Run: headless pygame with SDL's dummy video driver; simulated clock (each Clock.tick advances the game by its frame time, no real sleeping); random seed 0; keys injected as events and as key.get_pressed() state; mouse plan: one left click at the window centre at the start of phase 2, then a move to the lower-right quarter at the start of phase 3.
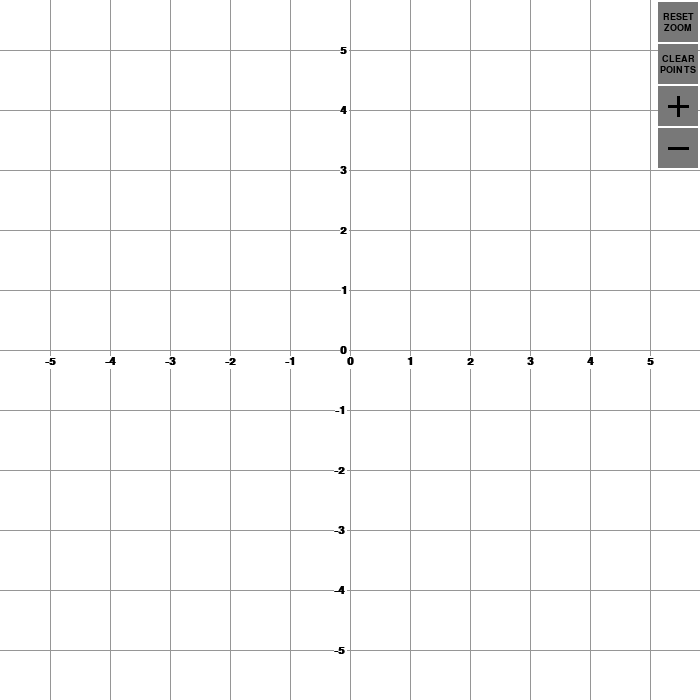
Frame 1 of 4 · flips 1–60 · no input
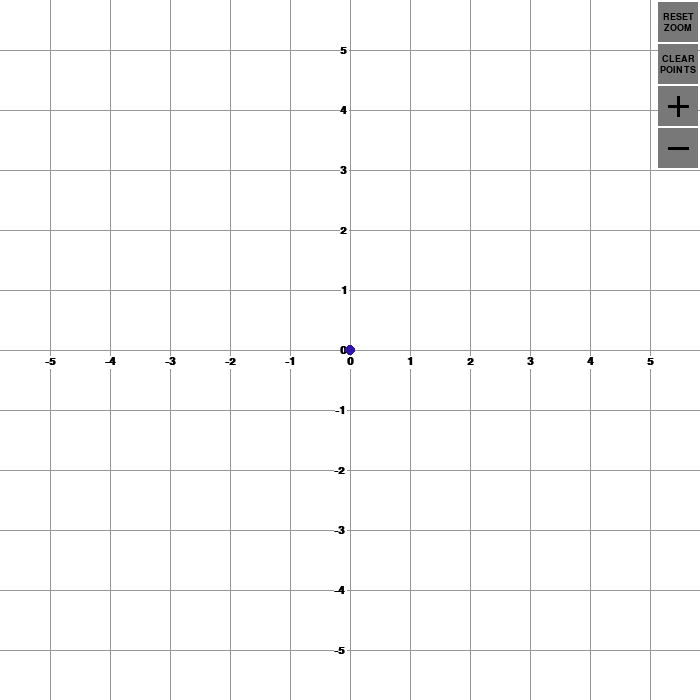
Frame 2 of 4 · flips 61–180 · clicked the window centre · tapped SPACE, RETURN · held RIGHT (→), D
Frame 3 of 4 · flips 181–300 · moved the mouse to the lower-right quarter · held DOWN (↓), S · screen unchanged from frame 2, image omitted
Frame 4 of 4 · flips 301–420 · held LEFT (←), A, UP (↑), W · screen unchanged from frame 3, image omitted

The pygame program that drew these frames:

""" Testing functionality for Polynomial Interpolation graphical demo

    Sources:
            sorted() function: https://docs.python.org/3/howto/sorting.html
            pygame: https://www.pygame.org/docs/
"""

import pygame
import sys
import math

from pygame.locals import (
    MOUSEBUTTONDOWN,
    MOUSEBUTTONUP,
    MOUSEMOTION,
    K_p,
    K_m,
    K_r,
    K_x,
    K_z,
    K_t,
    KEYDOWN, 
    K_SPACE,
    K_ESCAPE,
    K_RETURN,
    K_BACKSPACE,
    QUIT,
)

FPS = 60

BLACK = (0,0,0)
WHITE = (255,255,255)
GREY = (150,150,150)
DARKGREY = (120,120,120)
BLUE = (50, 20, 170)
RED = (255, 10, 10)

DEBUG = False


####################
# Helper Functions #
####################


def sortList(listToSort):
    # Sorts a list of tuples
    return sorted(listToSort)


def inCircle(pointpos, circleRadius, clickpos):
    #x,y = pos
    #print(f"px: {pointpos[0]}, cx: {clickpos[0]}")
    collideX = abs(clickpos[0] - pointpos[0]) <= circleRadius #x > rect.left and x < rect.right
    collideY = abs(clickpos[1] - pointpos[1]) <= circleRadius #y > rect.top and y < rect.bottom
    return collideX and collideY


#####################
#    Point Class    #
#####################
class Point:
    def __init__(self, worldCoords, screenCoords, radius=5, color=BLUE):
        self.coordinates = worldCoords
        self.screenPos = screenCoords
        
        self.color = color
        self.radius = radius

    def update(self, grid, dx, dy):
        cur_screen_x, cur_screen_y = self.screenPos

        self.screenPos = (cur_screen_x + dx, cur_screen_y + dy)

        wx, wy = grid.convertToWorld(self.screenPos[0], self.screenPos[1])
        self.coordinates = (round(wx, 6), round(wy, 6))
        return None

    def __repr__(self):
        return f"P{self.coordinates}"


#####################
#     Grid Class    #
#####################

# Grid class defines functionality for drawing and updating the grid lines for the graph
# This includes drawing, labeling, and updating the coordinate axes. This class serves as a
# base class for the graph class
class Grid:
    def __init__(self, size):
        x,y = size[0], size[1]
        self.screen = pygame.Surface(size)
        self.rect = self.screen.get_rect()

        self.xOffset = 0
        self.yOffset = 0

        self.worldScale = 1
        self.zoomIndex = 0
        self.zoomct = 2
        self.pixelsPerUnit = 60

        self.zoomFactor = 1
        
        self.font = pygame.font.SysFont("QuickType 2", 16, bold=True)

        self.__drawGrid__()

    def convertToWorld(self, x, y):
        # Convert screen space coordinates to world space coordinates
        newX = (((x - self.xOffset) - (self.rect.width // 2)) / self.pixelsPerUnit) * self.worldScale
        newY = -1 * (((y + self.yOffset) - (self.rect.height // 2)) / self.pixelsPerUnit) * self.worldScale
        return (newX, newY)

    def convertToScreen(self, x, y):
        # Convert world space coordinates to screen space coordinates
        newX = ((self.rect.width // 2) + (x * self.pixelsPerUnit)) + self.xOffset
        newY = ((self.rect.width // 2) - (y * self.pixelsPerUnit)) - self.yOffset
        return newX, newY

    def __drawGrid__(self):
        self.screen.fill(WHITE)

        relativeOffsetX = self.xOffset % self.pixelsPerUnit
        relativeOffsetY = self.yOffset % self.pixelsPerUnit

        centerx = self.rect.centerx + relativeOffsetX
        centery = self.rect.centery - relativeOffsetY

        screenCoord = self.rect.centerx
        val = self.convertToWorld(screenCoord,0)[0]

        scaledOffX = self.xOffset // self.pixelsPerUnit
        scaledOffY = self.yOffset // self.pixelsPerUnit
        
        cvalueX = 0 - scaledOffX # world space coordinate value at center of screen
        cvalueY = 0 - scaledOffY # world space coordinate value at center of screen
        
        pygame.draw.line(self.screen, GREY, (centerx, self.rect.top), (centerx, self.rect.bottom), 1)
        pygame.draw.line(self.screen, GREY, (self.rect.left, centery), (self.rect.right, centery), 1)

        self.__labelAxis__(round(cvalueX * self.worldScale, 6), (centerx, self.rect.centery - self.yOffset), True)
        self.__labelAxis__(round(cvalueY * self.worldScale, 6), (self.rect.centerx + self.xOffset, centery), False)

        numLines = int((self.rect.width // self.pixelsPerUnit) + 2)

        for i in range(numLines):
            x0 = centerx + ((i+1)*self.pixelsPerUnit)
            x1 = centerx - ((i+1)*self.pixelsPerUnit)
            y0 = centery + ((i+1)*self.pixelsPerUnit)
            y1 = centery - ((i+1)*self.pixelsPerUnit)

            pygame.draw.line(self.screen, GREY, (x0, self.rect.top), (x0, self.rect.bottom), 1)
            pygame.draw.line(self.screen, GREY, (x1, self.rect.top), (x1, self.rect.bottom), 1)
            pygame.draw.line(self.screen, GREY, (self.rect.left, y0), (self.rect.right, y0), 1)
            pygame.draw.line(self.screen, GREY, (self.rect.left, y1), (self.rect.right, y1), 1)

            v1x = round((cvalueX + i + 1)* self.worldScale, 6)
            v2x = round((cvalueX - i - 1)* self.worldScale, 6)
            v1y = round((cvalueY - i - 1)* self.worldScale, 6)
            v2y = round((cvalueY + i + 1)* self.worldScale, 6)

            self.__labelAxis__(v1x, (x0, self.rect.centery - self.yOffset), True)
            self.__labelAxis__(v2x, (x1, self.rect.centery - self.yOffset), True)
            self.__labelAxis__(v1y, (self.rect.centerx + self.xOffset, y0), False)
            self.__labelAxis__(v2y, (self.rect.centerx + self.xOffset, y1), False)

        return None

    def __labelAxis__(self, value, position, xAxis):
        x, y = position
        
        text = self.font.render(f"{value}", True, BLACK)
        textRect = text.get_rect()

        if xAxis:
            if y < self.rect.top:
                y = self.rect.top + 2 + textRect.height
            elif y > self.rect.bottom - textRect.height:
                y = self.rect.bottom - 2 - textRect.height
            else:
                y += textRect.height
            textRect.center = (x, y)
        else:
            if x < self.rect.left:
                x = self.rect.left + 2 + textRect.width
            elif x > self.rect.right:
                x = self.rect.right - 2 - textRect.width
            else:
                x -= textRect.width
            textRect.center = (x, y)

        textRect.height += 2
        textRect.width += 2

        pygame.draw.rect(self.screen, WHITE, textRect)
        self.screen.blit(text, textRect)
        return None

    def __zoom__(self, zType):
        scales = [1, 2, 5]

        if zType == 0:
            self.zoomct += 1
        else:
            self.zoomct -= 1

        zoomFactor = ((self.zoomct * 5) % 50)

        oldppu = self.pixelsPerUnit

        self.pixelsPerUnit = 50 + zoomFactor

        self.zoomFactor = (self.pixelsPerUnit / oldppu)

        self.xOffset = self.xOffset * self.zoomFactor
        self.yOffset = self.yOffset * self.zoomFactor

        diff = abs(self.pixelsPerUnit - oldppu)

        if (diff > 5):

            if zType == 0:
                self.zoomIndex -= 1
            else:
                self.zoomIndex += 1

            factor = self.zoomIndex // 3
            index = self.zoomIndex % 3

            self.worldScale = scales[index]
            if factor != 0:
                self.worldScale = self.worldScale * (10**factor)
        
        self.__drawGrid__()
        return None

    def updatePosition(self, dx, dy):
        self.xOffset += dx
        self.yOffset -= dy

        self.__drawGrid__()
        return None

#####################
#   Button Class    #
#####################

class Button:
    def __init__(self, action, buttonSize):
        self.screen = pygame.Surface(buttonSize)
        self.screen.fill(DARKGREY)
        self.fn = action

    def onClick(self):
        self.fn()

class resetButton(Button):
    def __init__(self, action, screen_size):
        super(resetButton, self).__init__(action, (40, 40))

        self.rect = self.screen.get_rect(center=(screen_size[0] - 22, 22))

        font = pygame.font.SysFont("QuickType 2", 14, bold=True)
        text1 = font.render("RESET", True, BLACK)
        text2 = font.render("ZOOM", True, BLACK)
        textRect1 = text1.get_rect()
        textRect2 = text2.get_rect()
        textRect1.midtop = (20, 10)
        textRect2.midbottom = (20, 30)

        self.screen.blit(text1, textRect1)
        self.screen.blit(text2, textRect2)
        
    def __repr__(self):
        return "Reset"

class clearButton(Button):
    def __init__(self, action, screen_size):
        super(clearButton, self).__init__(action, (40, 40))

        self.rect = self.screen.get_rect(center=(screen_size[0] - 22, 64))

        font = pygame.font.SysFont("QuickType 2", 14, bold=True)
        text1 = font.render("CLEAR", True, BLACK)
        text2 = font.render("POINTS", True, BLACK)
        textRect1 = text1.get_rect()
        textRect2 = text2.get_rect()
        textRect1.midtop = (20, 10)
        textRect2.midbottom = (20, 30)

        self.screen.blit(text1, textRect1)
        self.screen.blit(text2, textRect2)

        self.currentClickedPoint = None
        
    def __repr__(self):
        return "Clear"

class zoomInButton(Button):
    def __init__(self, action, screen_size):
        super(zoomInButton, self).__init__(action, (40, 40))

        self.rect = self.screen.get_rect(center=(screen_size[0] - 22, 106))

        pygame.draw.line(self.screen, BLACK, (10, 20), (30, 20), 3)
        pygame.draw.line(self.screen, BLACK, (20, 10), (20, 30), 3)

    def __repr__(self):
        return "Zoom In"

class zoomOutButton(Button):
    def __init__(self, action, screen_size):
        super(zoomOutButton, self).__init__(action, (40, 40))

        self.rect = self.screen.get_rect(center=(screen_size[0] - 22, 148))
        
        pygame.draw.line(self.screen, BLACK, (10, 20), (30, 20), 3)

    def __repr__(self):
        return "Zoom Out"

#####################
#    Graph Class    #
#####################

# Graph class extends the grid class in order to provide the graph interface,
# including the grid lines, labeled axes, buttons, and points
class Graph(Grid):
    def __init__(self, screen_size):

        super(Graph, self).__init__(screen_size)

        self.points = []

        self.buttons = []

        self.buttons.append(resetButton(self.reset, screen_size))
        self.buttons.append(clearButton(self.clear, screen_size))
        self.buttons.append(zoomInButton(self.zoomIn, screen_size))
        self.buttons.append(zoomOutButton(self.zoomOut, screen_size))

        self.currentClickedPoint = None   
        return None

    def onClick(self, position):
        x, y = position

        for button in self.buttons:
            if button.rect.collidepoint(x, y):
                button.onClick()
                return True

        for point in self.points:
            if inCircle(point.screenPos, point.radius, position):
                self.currentClickedPoint = point
                return False

        self.currentClickedPoint = None
        
        return False

    def addPoint(self):
        # Adds a point at the center of the screen in screen space
        sx, sy = (self.rect.width // 2, self.rect.height // 2)
        wx, wy = self.convertToWorld(sx, sy)
        p = Point((wx, wy), (sx, sy))

        self.points.append(p)
        return None

    def scroll(self, dx, dy):
        self.updatePosition(dx, dy)

        for point in self.points:
            point.update(self, dx, dy)
        return None

    def zoomIn(self):
        for i in range(4):
            self.zoom(0)

    def zoomOut(self):
        for i in range(4):
            self.zoom(1)

    def zoom(self, zoomType):
        self.__zoom__(zoomType)
        for point in self.points:
            px, py = point.coordinates
            point.screenPos = self.convertToScreen(px/self.worldScale, py/self.worldScale)
        return None

    def reset(self):
        if self.zoomct < 2:
            zoomType = 0
        else:
            zoomType = 1
        for i in range(abs(self.zoomct - 2)):
            self.zoom(zoomType)
        
        self.scroll(-self.xOffset, self.yOffset)
        return None

    def dragPoint(self, dx, dy):
        if self.currentClickedPoint is not None:
            self.currentClickedPoint.update(self, dx, dy)
            return True
        return False

    def clear(self):
        # Delete all points
        self.points = []
        return None

    def displayToScreen(self, screen):
        screen.blit(self.screen, self.rect)

        for point in self.points:
            pygame.draw.circle(screen, point.color, point.screenPos, 5, 0)

        for button in self.buttons:
            screen.blit(button.screen, button.rect)
        return None


#####################
# Testing Functions #
#####################

def testGraph(screen, clock):
    tempRect = screen.get_rect() # Get main screen rect object
    screen_size = (tempRect.width, tempRect.height) # Retrieve initial screen size

    graph = Graph(screen_size) # Create Graph

    mouseDown = False # Used to track mouse clicks
    
    while True:
        screen.fill(WHITE) # Fill screen with white every frame

        graph.displayToScreen(screen)

        dx,dy = pygame.mouse.get_rel() # Get updated (x,y) mouse position for current frame
        
        for ev in pygame.event.get(): # Event handling
            if ev.type == KEYDOWN: # If user pressed a key
                if (ev.key == K_RETURN): # If pressed key was 'Return'/'Enter'
                    graph.addPoint()
                if (ev.key == K_ESCAPE): # If pressed key was 'escape'
                    pygame.quit()
                    sys.exit()
            if (ev.type == MOUSEBUTTONDOWN): # If the user clicked on the screen
                if (ev.button == 1): # Left click
                    x,y = pygame.mouse.get_pos()
                    mouseDown = not graph.onClick((x,y))
                elif (ev.button == 4): # Scroll wheel
                    # Zoom in
                    graph.zoom(0)
                elif (ev.button == 5): # Scroll wheel
                    # Zoom out
                    graph.zoom(1)

            if (ev.type == MOUSEBUTTONUP):
                mouseDown = False
                clickedPointObject = None

            if ev.type == QUIT:
                pygame.quit()
                sys.exit()

        if mouseDown: # If the mouse button is currently down
            draggingPoint = graph.dragPoint(dx, dy)
            if not draggingPoint:
                graph.scroll(dx, dy)
        
        pygame.display.update()
        clock.tick(FPS)
    return None

########
# Main #
########

def main():
    pygame.init()

    screen = pygame.display.set_mode((700, 700))
    pygame.display.set_caption('Polynomial Interpolation Demo')
    clock = pygame.time.Clock()

    testGraph(screen, clock)
    
    return None

if __name__ == "__main__":
    main()
